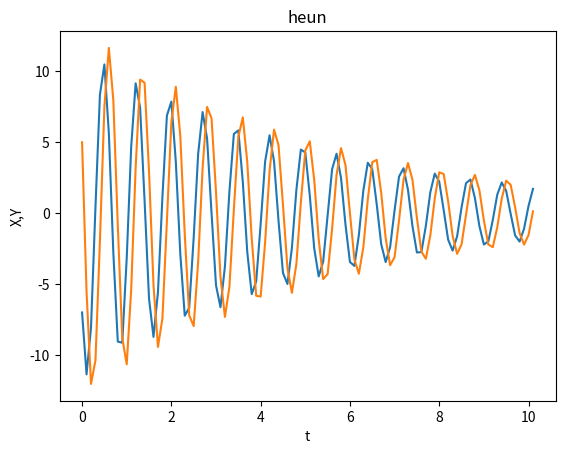

Recreate this plot in Python.
import numpy as np
import matplotlib.pyplot as plt

def heun(x0, f, dt, tf):
    ti = 0
    xi = x0
    tlist = [ti]
    xlist = [x0]
    while ti < tf:
        tip1 = ti + dt
        # 前進オイラー法
        xip1 = xi + dt*f(ti, xi)
        xip1 = xi + dt/2*(f(ti, xi) + f(tip1, xip1))
        
        tlist.append(tip1)
        xlist.append(xip1)
        ti, xi = tip1, xip1
        
    return tlist, xlist

def f(t, x):
    a = 4
    b = -8
    c = 10
    d = -5
    f = np.zeros_like(x)
    f[0] = a*x[0] + b*x[1]
    f[1] = c*x[0] + d*x[1]
    return f

x0 = np.zeros(2)
x0[0] = -7
x0[1] = 5

t, x = heun(x0, f, 0.1, 10)
fig = plt.figure()
plt.plot(t, x)
plt.xlabel("t")
plt.ylabel("X,Y")
plt.title("heun")
plt.show()
fig.savefig("strogatz1.png")